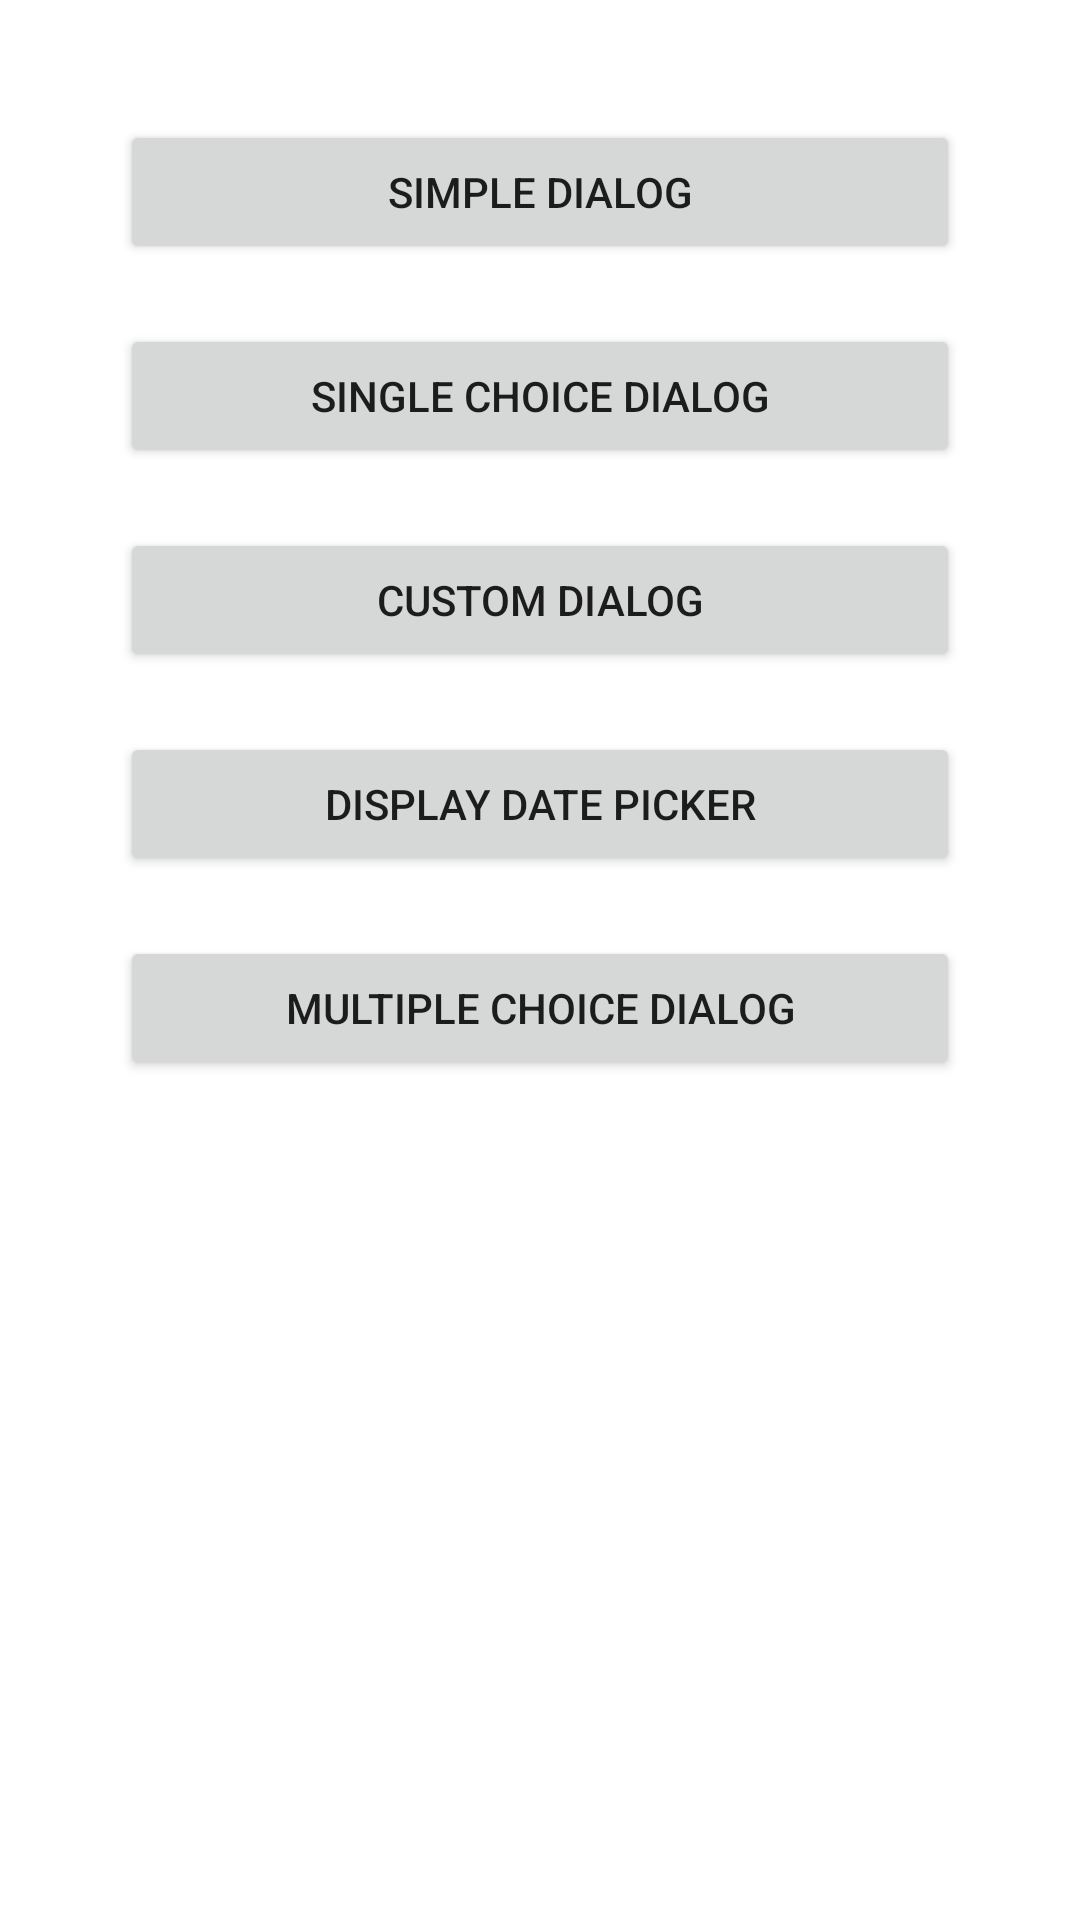

Android layout source for this screen:
<!-- AndroidManifest.xml: application theme Theme.Android_Kotlin_Tutorial_Toast -->
<!-- res/layout/activity_dialog.xml -->
<?xml version="1.0" encoding="utf-8"?>
<LinearLayout
    xmlns:android="http://schemas.android.com/apk/res/android"
    xmlns:app="http://schemas.android.com/apk/res-auto"
    xmlns:tools="http://schemas.android.com/tools"
    android:layout_width="match_parent"
    android:layout_height="match_parent"
    android:orientation="vertical"
    android:padding="30sp"
    tools:context=".DialogActivity">

    <Button
        android:layout_width="match_parent"
        android:layout_height="wrap_content"
        android:text="Simple Dialog"
        android:layout_margin="10dp"
        android:onClick="showSimpleDialog"/>

    <Button
        android:layout_width="match_parent"
        android:layout_height="wrap_content"
        android:text="Single Choice Dialog"
        android:layout_margin="10dp"
        android:onClick="showSingleChoiceDialog"/>

    <Button
        android:layout_width="match_parent"
        android:layout_height="wrap_content"
        android:text="Custom Dialog"
        android:layout_margin="10dp"
        android:onClick="showCustomDialog"/>

    <Button
        android:layout_width="match_parent"
        android:layout_height="wrap_content"
        android:text="Display Date Picker"
        android:layout_margin="10dp"
        android:onClick="displayDataPicker"/>

    <Button
        android:layout_width="match_parent"
        android:layout_height="wrap_content"
        android:text="Multiple Choice Dialog"
        android:layout_margin="10dp"
        android:onClick="showMultipleChoiceDialog"/>

</LinearLayout>
<!-- resources referenced by this layout -->
<resources>
  <style name="Theme.Android_Kotlin_Tutorial_Toast" parent="Theme.MaterialComponents.DayNight.DarkActionBar">
      
      <item name="colorPrimary">@color/blue_500</item>
      <item name="colorPrimaryVariant">@color/blue_700</item>
      <item name="colorOnPrimary">@color/white</item>
      
      <item name="colorSecondary">@color/orange_A400</item>
      <item name="colorSecondaryVariant">@color/orange_A700</item>
      <item name="colorOnSecondary">@color/black</item>
      
      <item name="android:statusBarColor" tools:targetApi="l">?attr/colorPrimaryVariant</item>
      
    </style>
  <color name="blue_500">#3F51B5</color>
  <color name="blue_700">#303F9F</color>
  <color name="white">#FFFFFFFF</color>
  <color name="orange_A400">#FF9100</color>
  <color name="orange_A700">#FF6D00</color>
  <color name="black">#FF000000</color>
</resources>
